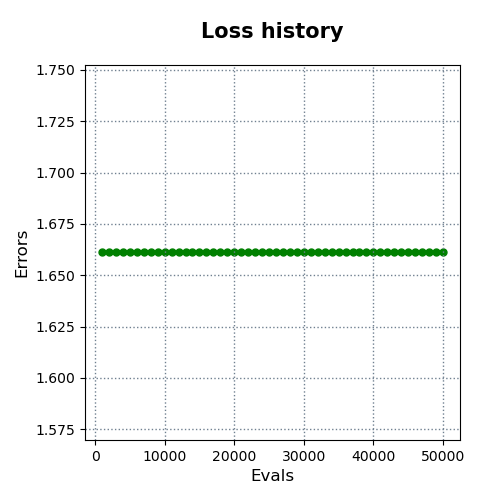

The file beside this chart, header and first rows:
evals, errors
1000, 1.661
2000, 1.661
3000, 1.661
4000, 1.661
5000, 1.661
6000, 1.661
7000, 1.661
8000, 1.661
9000, 1.661
10000, 1.661
11000, 1.661
12000, 1.661
13000, 1.661
14000, 1.661
15000, 1.661
16000, 1.661
17000, 1.661
18000, 1.661
19000, 1.661
20000, 1.661
21000, 1.661
22000, 1.661
23000, 1.661
24000, 1.661
25000, 1.661
26000, 1.661
27000, 1.661
28000, 1.661
29000, 1.661
30000, 1.661
31000, 1.661
32000, 1.661
33000, 1.661
34000, 1.661
35000, 1.661
36000, 1.661
37000, 1.661
38000, 1.661
39000, 1.661
40000, 1.661
41000, 1.661
42000, 1.661
43000, 1.661
44000, 1.661
45000, 1.661
46000, 1.661
47000, 1.661
48000, 1.661
49000, 1.661
50000, 1.661
